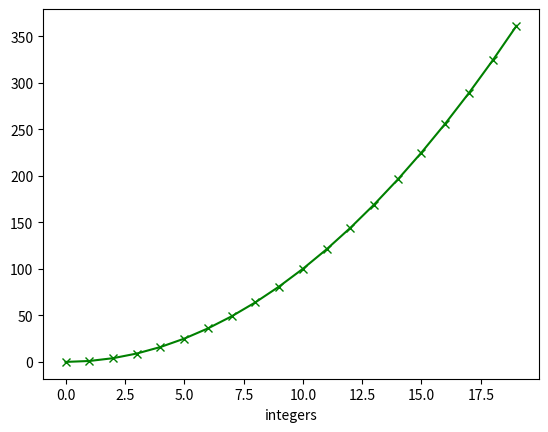

Here is the Python script that generated this plot: (Note: this script raises an exception after producing the figure.)
import matplotlib 
import matplotlib.pyplot as p

xList=list()
yList=list()
for i in range(20):
  xList.append(i)
  yList.append(i**2)

p.plot(xList,yList,'-gx')
p.xlabel("integers")
p.savefig("src/graph2.png")